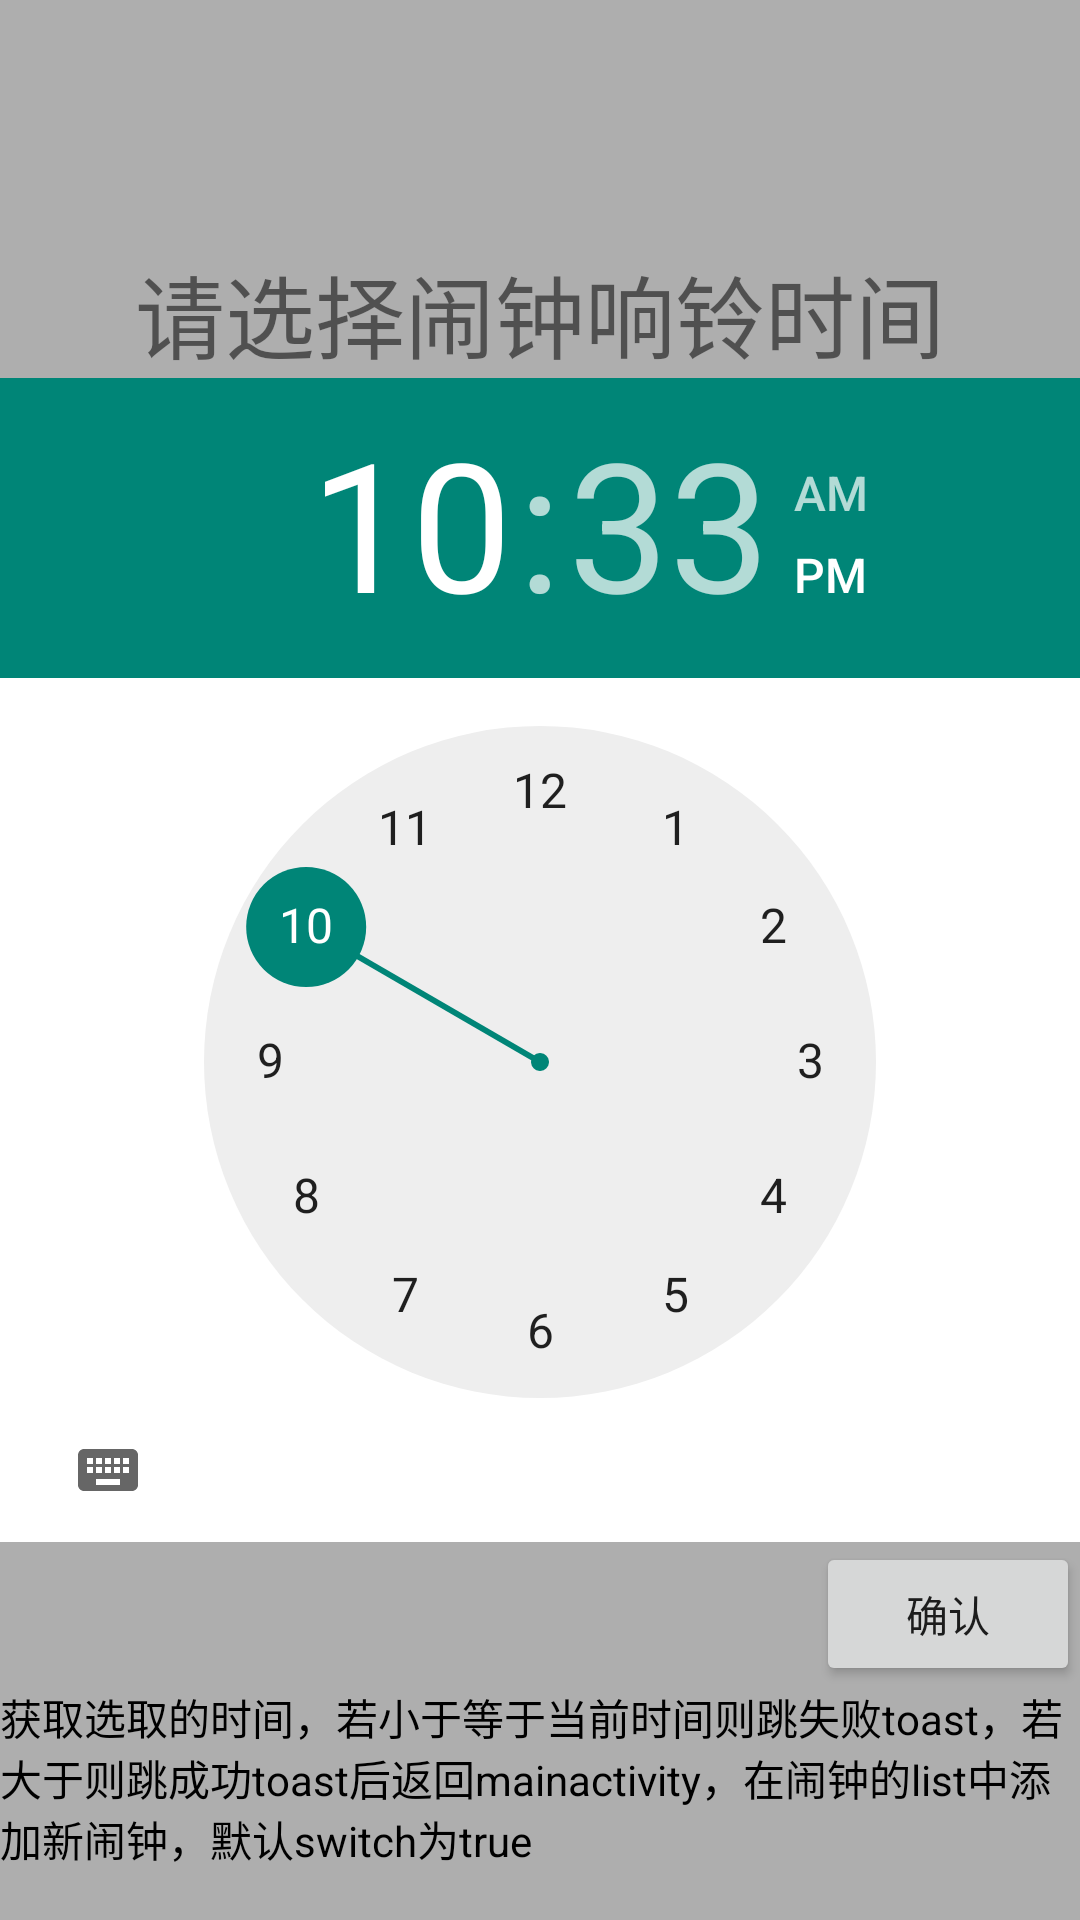

The Android layout XML behind this screen, and the referenced resources:
<!-- AndroidManifest.xml: application theme Theme.MyApplication -->
<!-- res/layout/creat_ring_time.xml -->
<?xml version="1.0" encoding="utf-8"?>
<RelativeLayout xmlns:android="http://schemas.android.com/apk/res/android"
    android:layout_width="match_parent"
    android:layout_height="match_parent"
    android:background="@color/gray_2"
    >

    <TextView
        android:layout_width="wrap_content"
        android:layout_height="wrap_content"
        android:text="请选择闹钟响铃时间"
        android:textSize="30dp"
        android:fontFamily="@font/font1"
        android:layout_above="@id/time_picker"
        android:layout_centerHorizontal="true"
        />
<TimePicker
    android:id="@+id/time_picker"
    android:layout_width="wrap_content"
    android:layout_height="wrap_content"
    android:layout_centerVertical="true"
    android:background="@color/white"
    />
    <Button
        android:layout_width="wrap_content"
        android:layout_height="wrap_content"
        android:text="确认"
        android:id="@+id/button_time"
        android:layout_below="@id/time_picker"
        android:layout_alignParentRight="true"
        />
    <TextView
        android:layout_width="wrap_content"
        android:layout_height="wrap_content"
        android:text="获取选取的时间，若小于等于当前时间则跳失败toast，若大于则跳成功toast后返回mainactivity，在闹钟的list中添加新闹钟，默认switch为true"
        android:layout_below="@id/button_time"
        android:textColor="@color/black"
        />

</RelativeLayout>
<!-- resources referenced by this layout -->
<resources>
  <color name="black">#FF000000</color>
  <color name="gray_2">#aeaeae</color>
  <color name="white">#FFFFFF</color>
  <style name="Theme.MyApplication" parent="Theme.AppCompat.DayNight.NoActionBar">
          <item name="android:windowSplashScreenBackground">@android:color/white</item>
          <item name="android:windowSplashScreenAnimatedIcon">@drawable/alarm_clock_2</item>
          <item name="android:windowSplashScreenAnimationDuration">1000</item>
  
          <item name="android:listViewStyle">@style/MyListViewStyle</item>
      </style>
  <!-- drawable alarm_clock_2 (drawable) -->
  <vector xmlns:android="http://schemas.android.com/apk/res/android"
      android:width="36dp"
      android:height="36dp"
      android:viewportWidth="36"
      android:viewportHeight="36"
      >
  
    <path
        android:pathData="M18,18m-15,0a15,15 0,1 1,30 0a15,15 0,1 1,-30 0"
        android:fillColor="@color/blue_3"/>
    <path
        android:pathData="M18,18m-12,0a12,12 0,1 1,24 0a12,12 0,1 1,-24 0"
        android:fillColor="@color/blue_3"/>
    <path
        android:fillColor="@color/white"
        android:pathData="M17.25,8.25h1.5v9.75h-1.5z"/>
    <path
        android:fillColor="@color/white"
        android:pathData="M23.464,22.241l-1.22,1.22l-4.878,-4.878l1.22,-1.22z"/>
    <path
        android:fillColor="@color/white"
        android:pathData="M18,18m-1.5,0a1.5,1.5 0,1 1,3 0a1.5,1.5 0,1 1,-3 0"/>
    <path
        android:pathData="M18,18m-0.75,0a0.75,0.75 0,1 1,1.5 0a0.75,0.75 0,1 1,-1.5 0"
        android:fillColor="@color/white"/>
  
  </vector>
  <style name="MyListViewStyle" parent="Widget.AppCompat.ListView">
          <item name="android:background">@color/background_item</item>
          
      </style>
  <color name="blue_3">#5ba0c9</color>
  <color name="background_item">#FFFFFF</color>
</resources>
